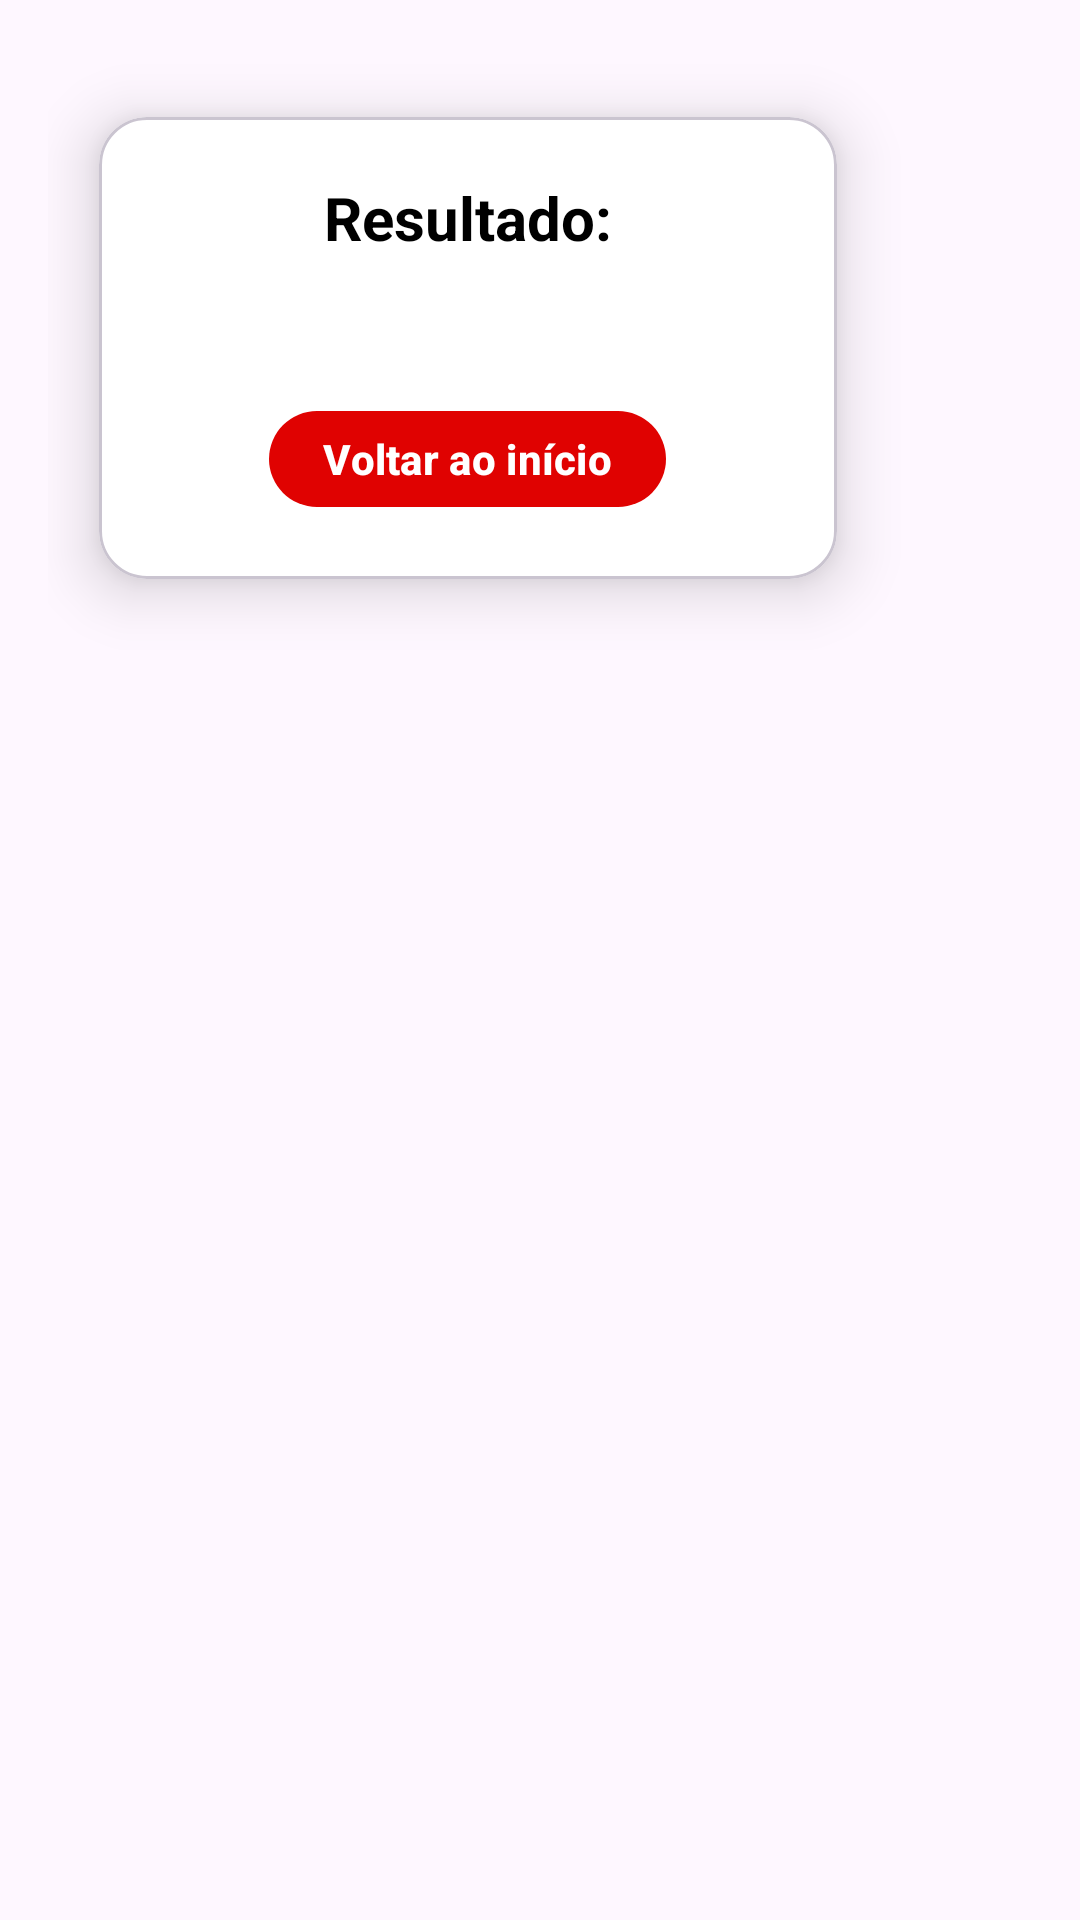

Write the Android layout XML for this screen, with the resource values it uses.
<!-- AndroidManifest.xml: application theme Theme.PokedexMobile -->
<!-- res/layout/dialog_battle_result.xml -->
<?xml version="1.0" encoding="utf-8"?>
<FrameLayout xmlns:android="http://schemas.android.com/apk/res/android"
    android:layout_width="wrap_content"
    android:layout_height="wrap_content"
    xmlns:app="http://schemas.android.com/apk/res-auto"
    android:padding="16dp">

    <com.google.android.material.card.MaterialCardView
        android:layout_width="280dp"
        android:layout_height="wrap_content"
        app:cardCornerRadius="16dp"
        app:cardUseCompatPadding="true"
        app:cardBackgroundColor="@android:color/white"
        app:cardElevation="12dp">

        <LinearLayout
            android:layout_width="match_parent"
            android:layout_height="wrap_content"
            android:orientation="vertical"
            android:padding="20dp">

            <TextView
                android:id="@+id/tvTitle"
                android:layout_width="wrap_content"
                android:layout_height="wrap_content"
                android:text="Resultado:"
                android:textStyle="bold"
                android:textSize="20sp"
                android:textColor="@android:color/black"
                android:layout_gravity="center_horizontal"
                android:paddingBottom="8dp"/>

            <TextView
                android:id="@+id/tvMessage"
                android:layout_width="match_parent"
                android:layout_height="wrap_content"
                android:textColor="@android:color/black"
                android:textSize="14sp"
                android:gravity="center"
                android:lineSpacingExtra="2dp"
                android:paddingTop="4dp"
                android:paddingBottom="16dp"/>

            <com.google.android.material.button.MaterialButton
                android:id="@+id/btnHome"
                style="@style/Widget.Material3.Button"
                android:layout_width="wrap_content"
                android:layout_height="40dp"
                android:text="Voltar ao início"
                android:textStyle="bold"
                android:textAllCaps="false"
                android:textColor="@android:color/white"
                app:cornerRadius="24dp"
                android:paddingStart="18dp"
                android:paddingEnd="18dp"
                android:layout_gravity="center_horizontal"
                app:backgroundTint="@color/red_600"/>
        </LinearLayout>

    </com.google.android.material.card.MaterialCardView>
</FrameLayout>
<!-- resources referenced by this layout -->
<resources>
  <color name="red_600">#E00201</color>
  <style name="Theme.PokedexMobile" parent="Theme.Material3.Light.NoActionBar">
      </style>
</resources>
